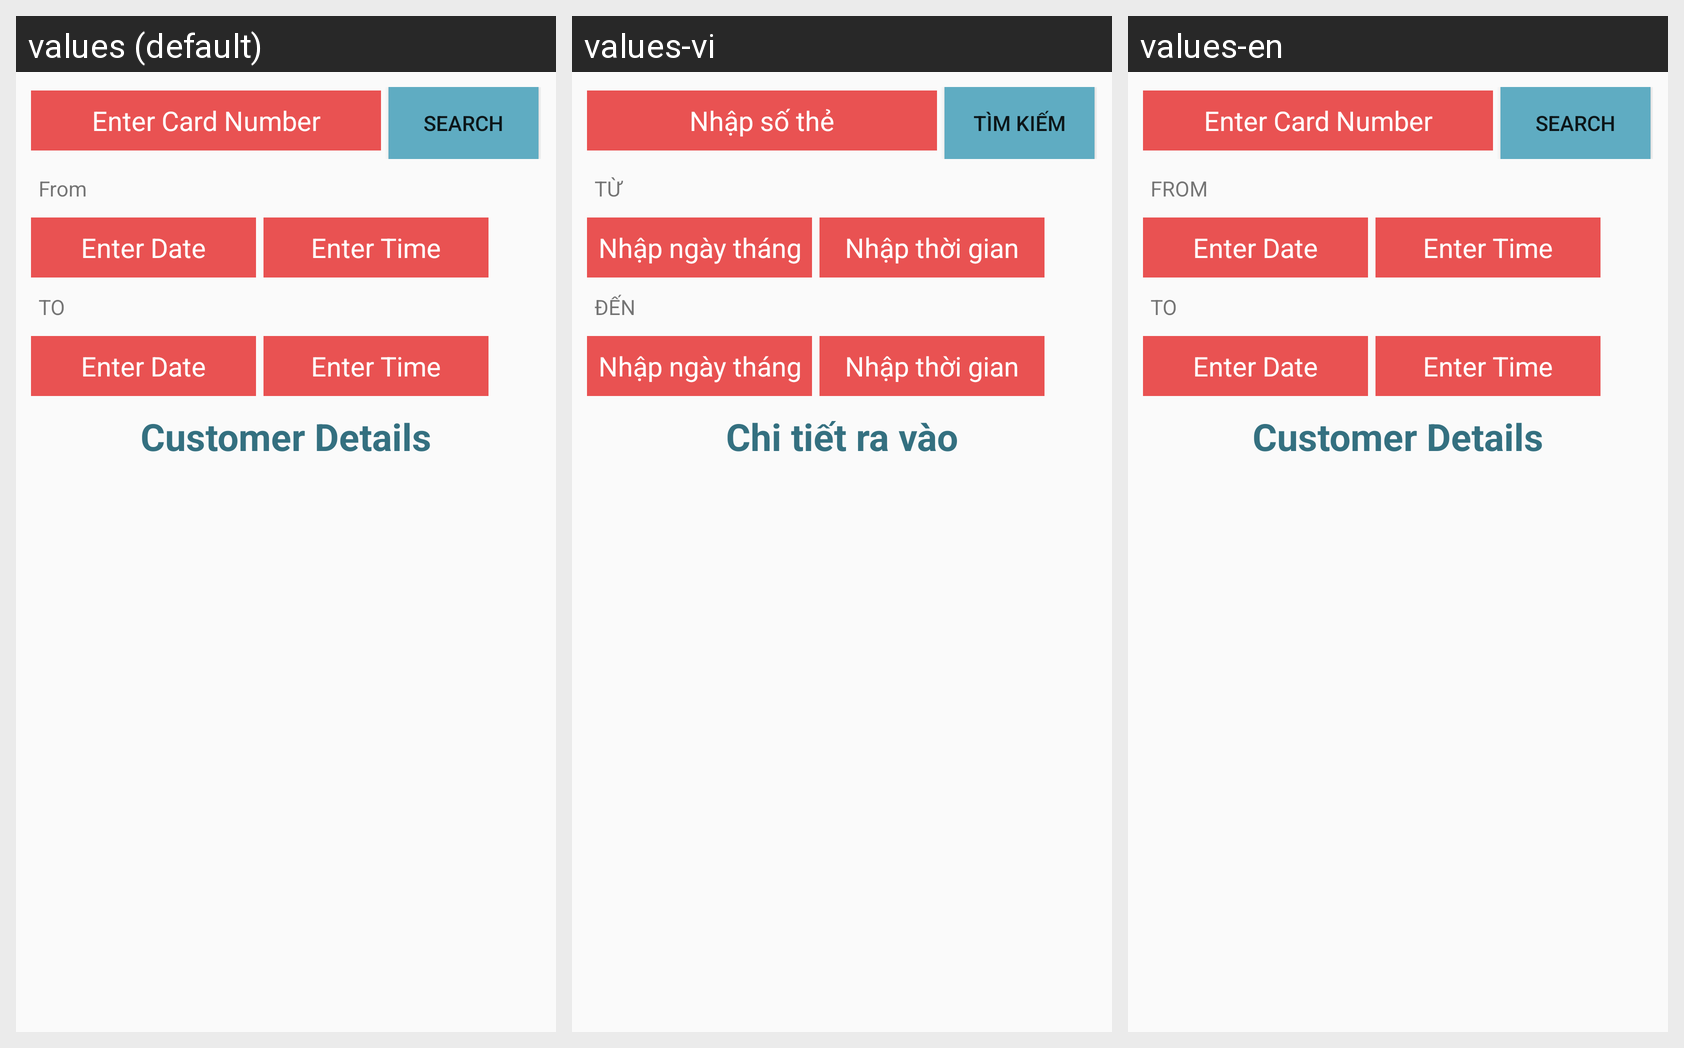

For this localized Android screen grid, give each drawn string resource with its value in every locale shown.
Android screen res/layout/dragment_three.xml rendered under 3 locales, left to right: values (default), values-vi, values-en. Device: Nexus 5 (rendered at 1080×1920; each locale shown at half size, 540×960, under a caption strip naming it); theme AppTheme.
Strings drawn on this screen, with the default value and each locale's value (text and hints the layout hard-codes, and strings that could not be matched under every locale, appear in the picture but are not listed):

EntertheCardno
  values: Enter Card Number
  values-vi: Nhập số thẻ
  values-en: Enter Card Number

Search
  values: Search
  values-vi: Tìm kiếm
  values-en: Search

From
  values: From
  values-vi: TỪ
  values-en: FROM

EnterDate
  values: Enter Date
  values-vi: Nhập ngày tháng
  values-en: Enter Date

EnterTime
  values: Enter Time
  values-vi: Nhập thời gian
  values-en: Enter Time

TO
  values: TO
  values-vi: ĐẾN
  values-en: TO

CustomerDetails
  values: Customer Details
  values-vi: Chi tiết ra vào
  values-en: Customer Details
